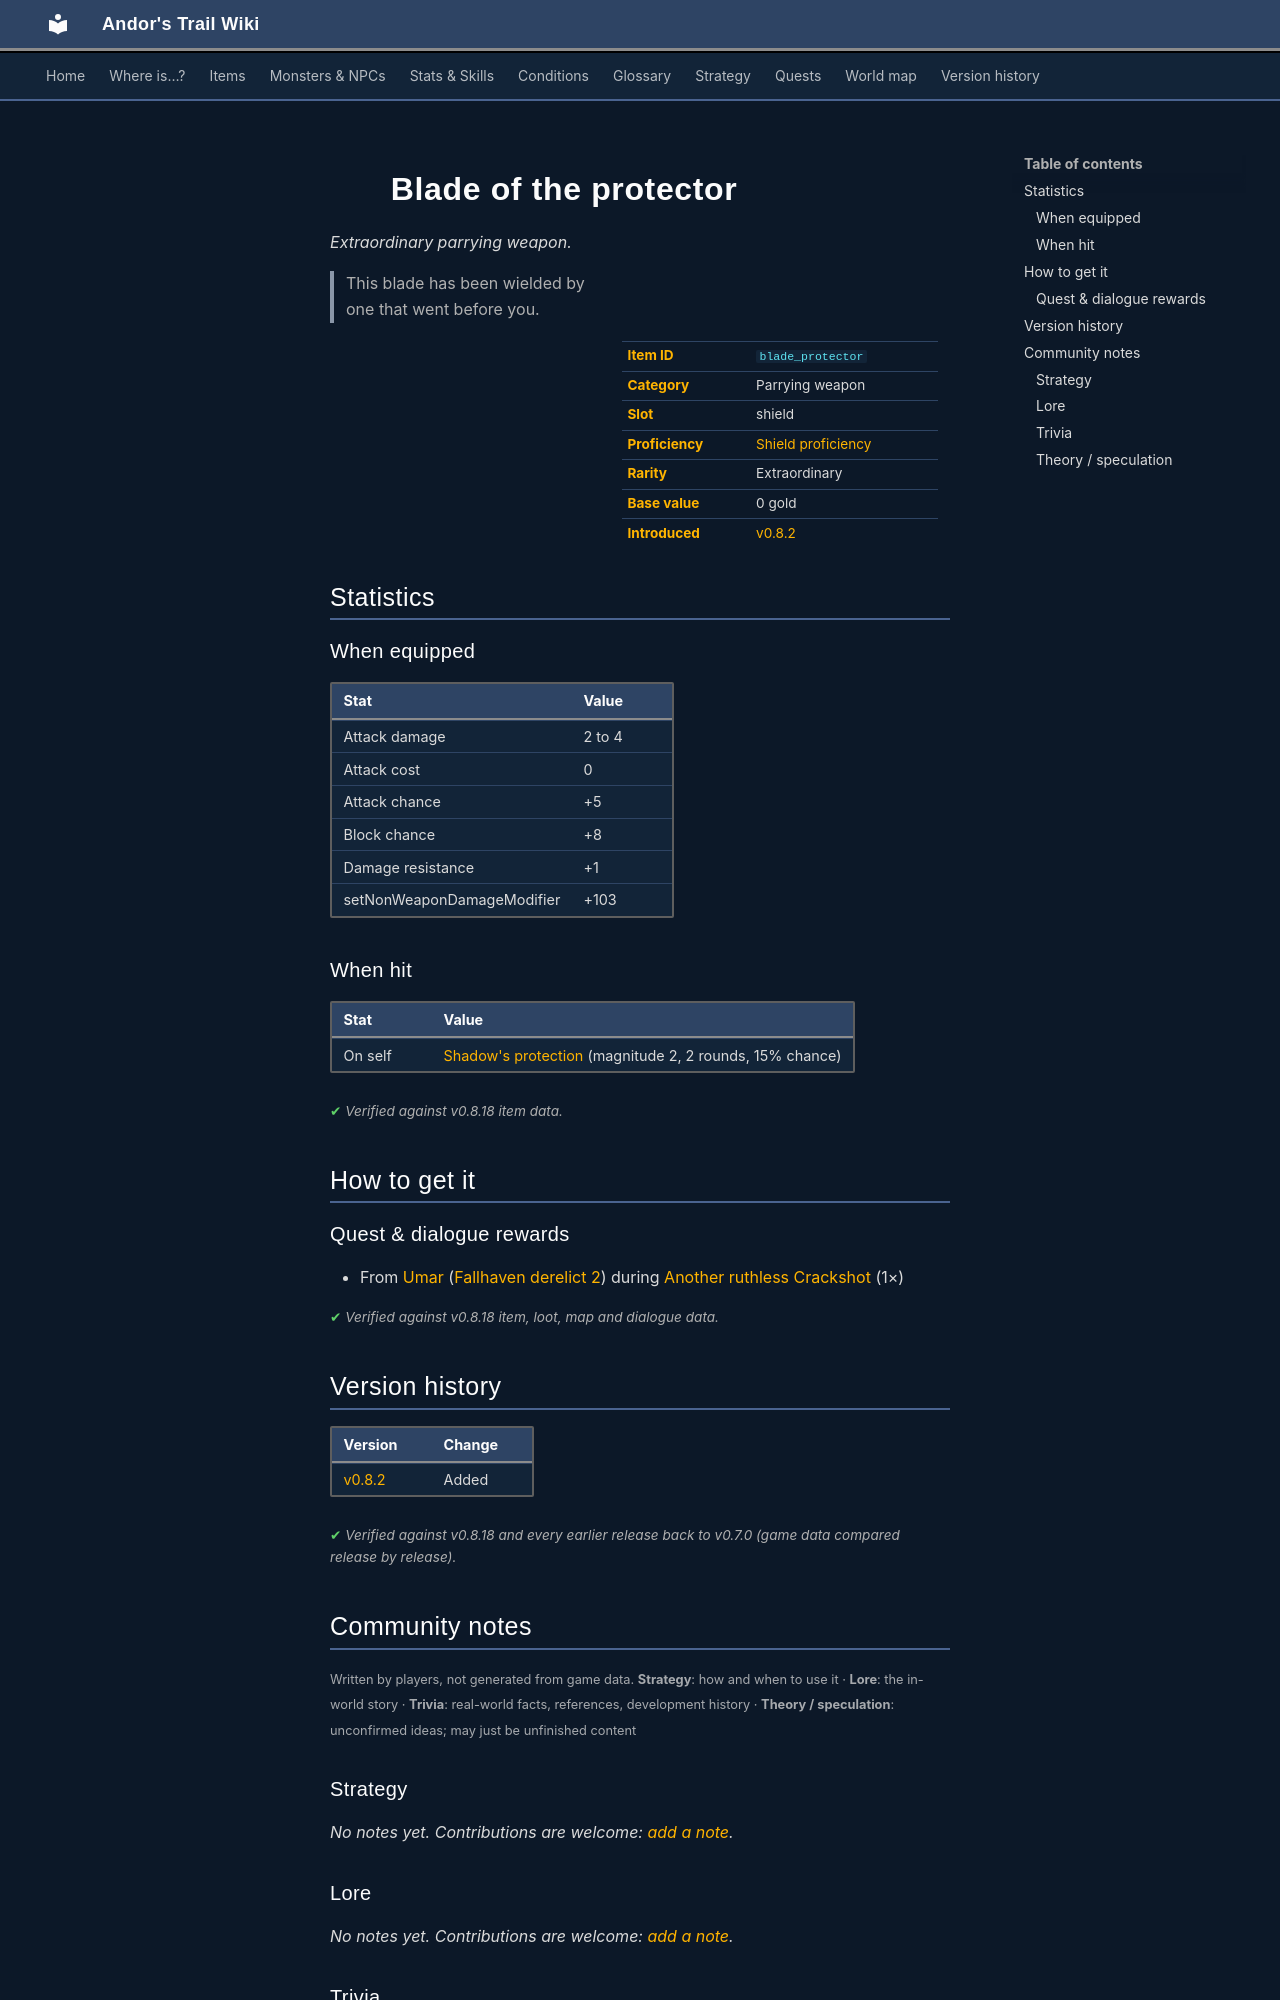

repository: asdfghjkl628/Andor-s-Trail-Wikiiii · page: items/blade_protector/index.html · generator: mkdocs

---
description: "Blade of the protector is a extraordinary parrying weapon in Andor's Trail (Attack damage 2 to 4, Attack cost 0, Attack chance +5, Block chance +8). How to get it: quests and dialogue. This blade has been wielded by one that went before you."
---

# ![](../assets/icons/items/items_rijackson_1_13.png){ .sprite } Blade of the protector

*Extraordinary parrying weapon.*

<div class="infobox" markdown>

<p class="ib-img"><img class="sprite" src="../../assets/icons/items/items_rijackson_1_13.png" alt=""></p>

| | |
|---|---|
| **Item ID** | `blade_protector` |
| **Category** | Parrying weapon |
| **Slot** | shield |
| **Proficiency** | [Shield proficiency](../skills/armorProficiencyShield.md) |
| **Rarity** | Extraordinary |
| **Base value** | 0 gold |
| **Introduced** | [v0.8.2](../versions/0.8.2.md) |

</div>

> This blade has been wielded by one that went before you.

## Statistics

### When equipped

| Stat | Value |
|---|---|
| Attack damage | 2 to 4 |
| Attack cost | 0 |
| Attack chance | +5 |
| Block chance | +8 |
| Damage resistance | +1 |
| setNonWeaponDamageModifier | +103 |

### When hit

| Stat | Value |
|---|---|
| On self | [Shadow's protection](../conditions/shadow_prot.md) (magnitude 2, 2 rounds, 15% chance) |

<p class="verified">Verified against v0.8.18 item data.</p>

## How to get it

### Quest & dialogue rewards

- From [Umar](../monsters/umar.md) ([Fallhaven derelict 2](../maps/fallhaven_derelict2.md)) during [Another ruthless Crackshot](../quests/Thieves04.md#stage-80) (1×)


<p class="verified">Verified against v0.8.18 item, loot, map and dialogue data.</p>


## Version history

| Version | Change |
|---|---|
| [v0.8.2](../versions/0.8.2.md) | Added |

<p class="verified">Verified against v0.8.18 and every earlier release back to v0.7.0 (game data compared release by release).</p>


## Community notes

<small>Written by players, not generated from game data. **Strategy**: how and when to use it · **Lore**: the in-world story · **Trivia**: real-world facts, references, development history · **Theory / speculation**: unconfirmed ideas; may just be unfinished content</small>

### Strategy

*No notes yet. Contributions are welcome: [add a note](https://github.com/asdfghjkl628/Andor-s-Trail-Wikiiii/new/main/notes/items?filename=blade_protector.md&value=%23%23%20Strategy%0A%0A%3C%21--%20how%20and%20when%20to%20use%20it%20--%3E%0A%0A%23%23%20Lore%0A%0A%3C%21--%20the%20in-world%20story%20--%3E%0A%0A%23%23%20Trivia%0A%0A%3C%21--%20real-world%20facts%2C%20references%2C%20development%20history%20--%3E%0A%0A%23%23%20Theory%20/%20speculation%0A%0A%3C%21--%20unconfirmed%20ideas%3B%20may%20just%20be%20unfinished%20content%20--%3E%0A).*

### Lore

*No notes yet. Contributions are welcome: [add a note](https://github.com/asdfghjkl628/Andor-s-Trail-Wikiiii/new/main/notes/items?filename=blade_protector.md&value=%23%23%20Strategy%0A%0A%3C%21--%20how%20and%20when%20to%20use%20it%20--%3E%0A%0A%23%23%20Lore%0A%0A%3C%21--%20the%20in-world%20story%20--%3E%0A%0A%23%23%20Trivia%0A%0A%3C%21--%20real-world%20facts%2C%20references%2C%20development%20history%20--%3E%0A%0A%23%23%20Theory%20/%20speculation%0A%0A%3C%21--%20unconfirmed%20ideas%3B%20may%20just%20be%20unfinished%20content%20--%3E%0A).*

### Trivia

*No notes yet. Contributions are welcome: [add a note](https://github.com/asdfghjkl628/Andor-s-Trail-Wikiiii/new/main/notes/items?filename=blade_protector.md&value=%23%23%20Strategy%0A%0A%3C%21--%20how%20and%20when%20to%20use%20it%20--%3E%0A%0A%23%23%20Lore%0A%0A%3C%21--%20the%20in-world%20story%20--%3E%0A%0A%23%23%20Trivia%0A%0A%3C%21--%20real-world%20facts%2C%20references%2C%20development%20history%20--%3E%0A%0A%23%23%20Theory%20/%20speculation%0A%0A%3C%21--%20unconfirmed%20ideas%3B%20may%20just%20be%20unfinished%20content%20--%3E%0A).*
